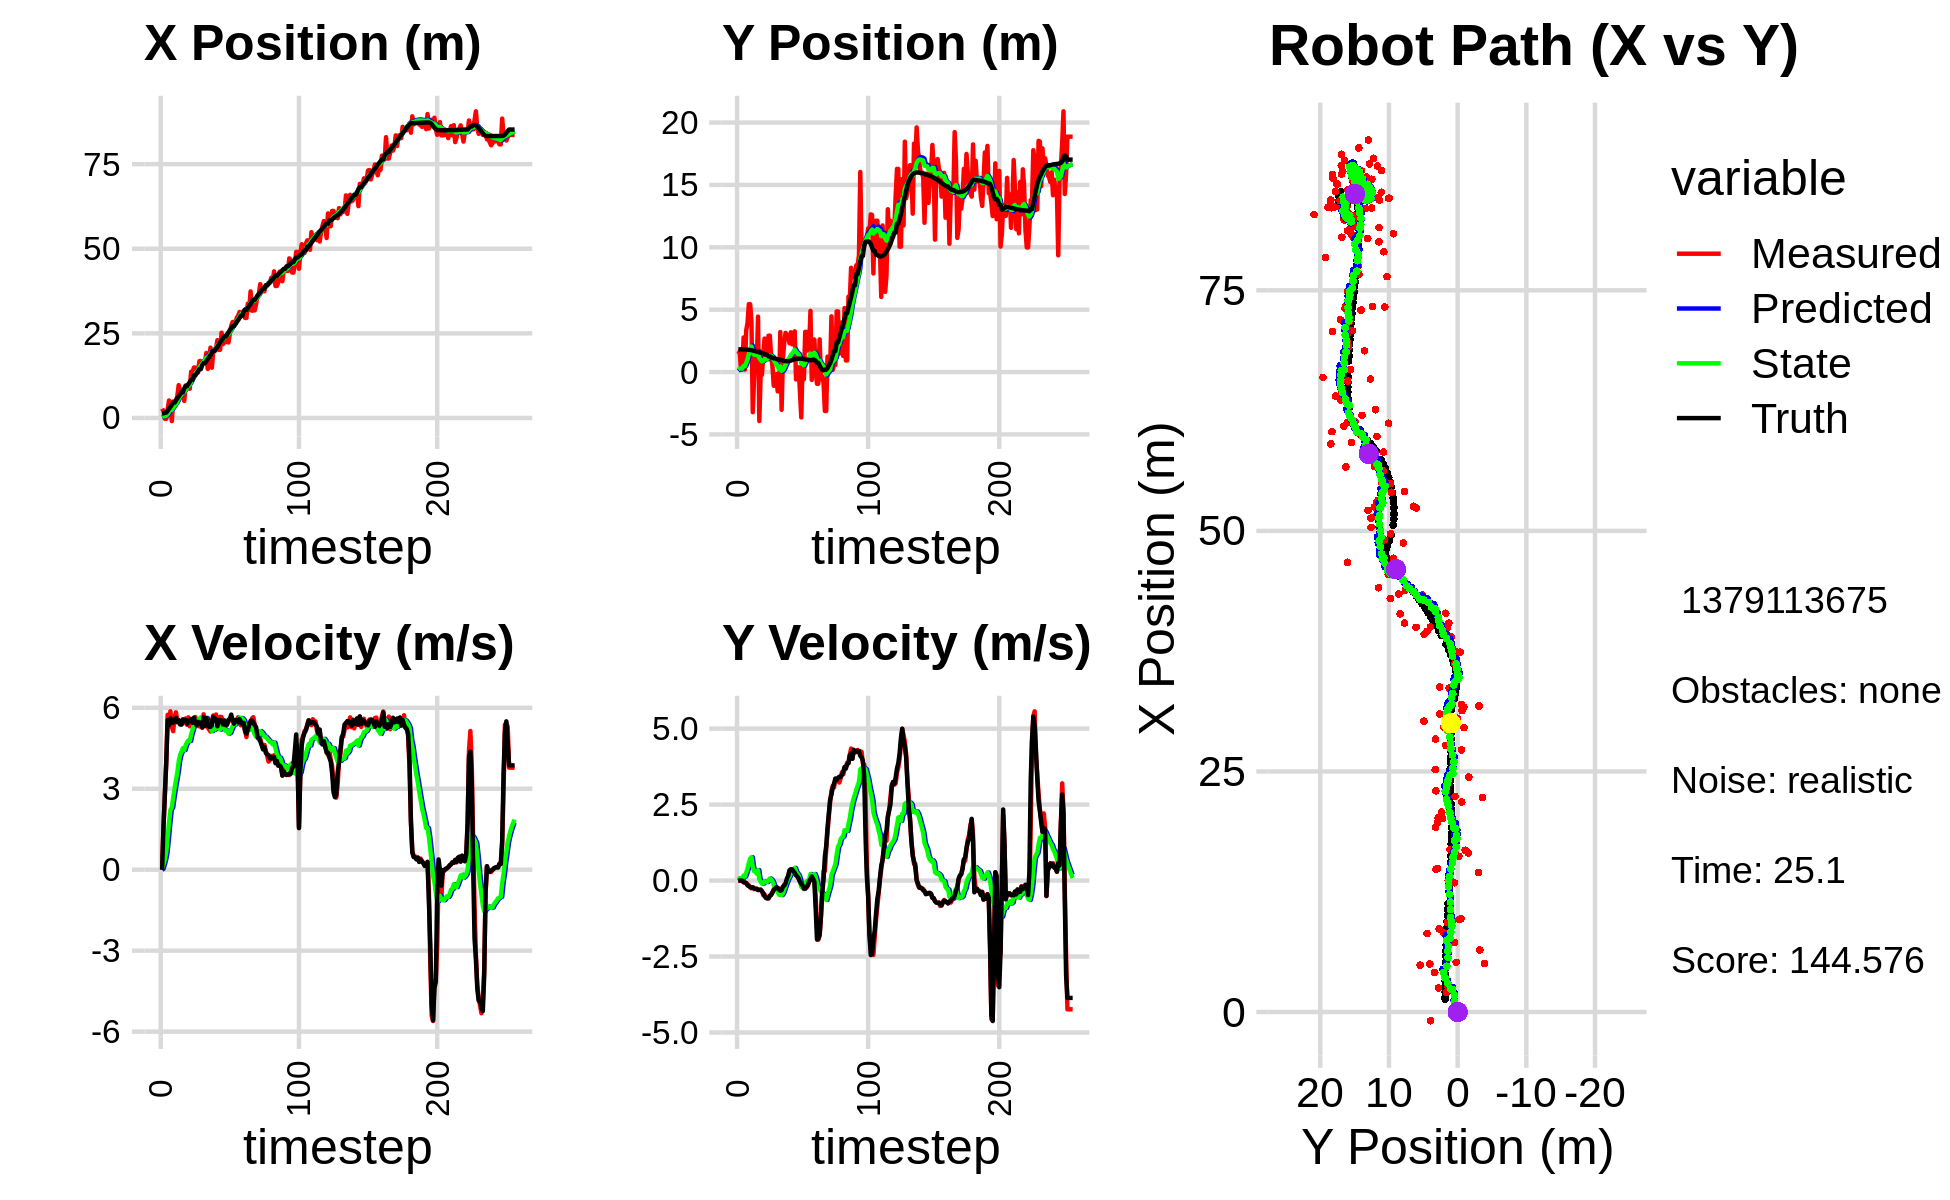

Source data for this figure (header and first rows):
2.757788777274298386e+00, 1.437628805777648733e+00, 0.000000000000000000e+00, -0.000000000000000000e+00, 0.000000000000000000e+00, 0.000000000000000000e+00, 0.000000000000000000e+00, 0.000000000000000000e+00, 1.760007232750295247e-01, 9.229838792742388331e-02, 0.000000000000000000e+00, 0.000000000000000000e+00, 1.332619547925150139e+00, 1.820421815805875143e+00, 0.000000000000000000e+00, 0.000000000000000000e+00, 0.000000000000000000e+00, 3.082379407715052366e-04
2.757788777274298386e+00, 1.437628805777648733e+00, 0.000000000000000000e+00, -0.000000000000000000e+00, 1.760007232750295247e-01, 9.229838792742388331e-02, 0.000000000000000000e+00, 0.000000000000000000e+00, 3.461330059012299176e-01, 1.826373662859417379e-01, 3.184729904771323866e-02, 3.283109146684252966e-02, 1.332619547925150139e+00, 1.820421815805875143e+00, 0.000000000000000000e+00, 0.000000000000000000e+00, 0.000000000000000000e+00, 7.803188054822385311e-06
2.026764095214772965e+00, 1.640427916214551862e+00, 1.598999955447832022e+00, 2.632136405649493252e-04, 3.493177358060012283e-01, 1.859204754326259923e-01, 3.184729904771323866e-02, 3.283109146684252966e-02, 5.030092619915470520e-01, 2.899842714251462117e-01, 1.931496720548356860e-01, 8.047741490418253152e-02, 1.347203135292891263e+00, 1.820422037084188593e+00, 1.600000000000000089e+00, 0.000000000000000000e+00, 1.600000023841857910e+00, -1.646114105824381113e-04
-2.353472706170151030e-01, 1.894996924300794139e-01, 2.803999504765795958e+00, 1.490322046267082050e-03, 5.223242291970305873e-01, 2.980320129155644704e-01, 1.931496720548356860e-01, 8.047741490418253152e-02, 5.477207438479760881e-01, 2.860635387269169216e-01, 3.852197341815056797e-01, 6.793906989760352400e-02, 1.582951427078199913e+00, 1.820425347200713695e+00, 2.799999999999999822e+00, 0.000000000000000000e+00, 2.799999952316284180e+00, -5.314986337907612324e-04
-2.353472706170151030e-01, 1.894996924300794139e-01, 3.966978414874292369e+00, -1.308879112305380218e-02, 5.862427172661266450e-01, 2.928574457166772671e-01, 3.852197341815056797e-01, 6.793906989760352400e-02, 6.582011281832956806e-01, 2.805301889391029202e-01, 6.611561743362143195e-01, 5.597965568109516260e-02, 1.582951427078199913e+00, 1.820425347200713695e+00, 4.000000000000000000e+00, -4.000000000000000083e-03, 4.000000000000000000e+00, 3.299423959106206894e-03
2.511115312882246098e+00, 2.771767382598828711e+00, 5.741722473775155322e+00, -5.646429810833556578e-02, 7.243167456169170570e-01, 2.861281545072124621e-01, 6.611561743362143195e-01, 5.597965568109516260e-02, 1.098996939433222408e+00, 4.919029225823580154e-01, 1.185581016731080739e+00, 1.651119909769326044e-01, 2.105625987309485581e+00, 1.818753307445231782e+00, 5.546000000000000263e+00, -5.000000000000000278e-02, 5.546999931335449219e+00, 9.833717718720436096e-03
5.164079546753390204e+00, 2.012174842238748096e-01, 5.377522775524087528e+00, -7.162722917567958258e-02, 1.217555041106330505e+00, 5.084141216800512897e-01, 1.185581016731080739e+00, 1.651119909769326044e-01, 1.766210416058458854e+00, 4.696988247439682351e-01, 1.743163918309767579e+00, 1.324427281375754051e-01, 2.739182353488977206e+00, 1.812660645891482680e+00, 5.357999999999999652e+00, -6.099999999999999867e-02, 5.357999801635742188e+00, 1.331895682960748672e-02
4.105503798061515219e+00, 3.344436651573638120e+00, 5.870479078913758642e+00, -7.819328116474746904e-02, 1.940526807889435545e+00, 4.829430975577257978e-01, 1.743163918309767579e+00, 1.324427281375754051e-01, 2.342181338709832694e+00, 7.284846248994347739e-01, 2.213669013072594449e+00, 2.588068991273856367e-01, 3.256451487942735756e+00, 1.806150680613129333e+00, 5.608999999999999986e+00, -8.300000000000000433e-02, 5.609000205993652344e+00, 1.331895682960748672e-02
-9.027549026193599779e-01, 3.934922344528379412e+00, 5.290769484488865082e+00, -1.141066343960046303e-01, 2.563548240017092361e+00, 7.543653148121733931e-01, 2.213669013072594449e+00, 2.588068991273856367e-01, 2.394697080063547201e+00, 1.024925829326958748e+00, 2.304497629737011000e+00, 3.915771118114579341e-01, 3.900154948133155219e+00, 1.792626267852427402e+00, 5.451999999999999957e+00, -1.610000000000000042e-01, 5.453999996185302734e+00, 2.156377211213111877e-02
4.870995521613304291e+00, 5.441096803909300839e+00, 5.134574632258065208e+00, -1.578391839827924248e-01, 2.625146843037248434e+00, 1.064083540508104608e+00, 2.304497629737011000e+00, 3.915771118114579341e-01, 2.983426706530778016e+00, 1.439323044003380403e+00, 2.666361373622757824e+00, 5.733460438992877828e-01, 4.531296611312364497e+00, 1.773572943391290790e+00, 5.450999999999999623e+00, -1.819999999999999951e-01, 5.453999996185302734e+00, 3.073078207671642303e-02
4.870995521613304291e+00, 5.441096803909300839e+00, 5.646544056629445585e+00, -2.243690603112175330e-01, 3.250062843893053888e+00, 1.496657648393309170e+00, 2.666361373622757824e+00, 5.733460438992877828e-01, 3.559390955936178269e+00, 1.823216702482716389e+00, 3.007477147364531422e+00, 7.194839085939125356e-01, 4.531296611312364497e+00, 1.773572943391290790e+00, 5.562000000000000277e+00, -2.099999999999999922e-01, 5.565999984741210938e+00, 3.971474990248680115e-02
4.986547142411328792e+00, 4.052512771827480265e+00, 5.834349869682252887e+00, -2.568333708170867924e-01, 3.860138670672631278e+00, 1.895165093342107587e+00, 3.007477147364531422e+00, 7.194839085939125356e-01, 4.115365416434829449e+00, 2.049127246685377379e+00, 3.308114419170791631e+00, 7.685261974639933102e-01, 5.166005015469166572e+00, 1.749116307906084522e+00, 5.621000000000000441e+00, -2.340000000000000135e-01, 5.625999927520751953e+00, 4.399250447750091553e-02
6.455676377311436731e+00, -3.216870577346800264e+00, 5.540582281542989485e+00, -2.213003107809227155e-01, 4.446176858351909011e+00, 2.125979866431776610e+00, 3.308114419170791631e+00, 7.685261974639933102e-01, 4.756807148596253754e+00, 1.579270736182073032e+00, 3.603669243517916509e+00, 4.534662080017005659e-01, 5.812237620322510345e+00, 1.721048085545327400e+00, 5.464000000000000412e+00, -2.200000000000000011e-01, 5.468999862670898438e+00, 3.992048650979995728e-02
9.699741006152002853e+00, -4.888221190637086488e-01, 5.542794288594937058e+00, -2.827252933084678510e-01, 5.117174072948045271e+00, 1.624617356982243077e+00, 3.603669243517916509e+00, 4.534662080017005659e-01, 5.663353525629495344e+00, 1.391800097011298920e+00, 4.009539193869069429e+00, 3.112130763695302726e-01, 6.335114359983602839e+00, 1.699591501318857611e+00, 5.536999999999999922e+00, -2.510000000000000009e-01, 5.543000221252441406e+00, 5.096355080604553223e-02
8.200771570060018334e+00, 2.022493122459520620e+00, 5.491928038290572189e+00, -2.787978109035946783e-01, 6.064307445016401843e+00, 1.422921404648251897e+00, 4.009539193869069429e+00, 3.112130763695302726e-01, 6.349322294837834058e+00, 1.451705488041942438e+00, 4.247199554068314953e+00, 3.084275500132067638e-01, 6.965117335162473111e+00, 1.668033389978836878e+00, 5.383000000000000007e+00, -2.730000000000000204e-01, 5.389999866485595703e+00, 5.072147399187088013e-02
7.239071071123293954e+00, 4.435356695278174222e-01, 5.424015650260072263e+00, -2.753502374860026802e-01, 6.774042250244665553e+00, 1.482548243043263048e+00, 4.247199554068314953e+00, 3.084275500132067638e-01, 6.880354682279104850e+00, 1.357865494214594904e+00, 4.370589600223151905e+00, 2.281930353557475033e-01, 7.582524180200695518e+00, 1.636383159571116686e+00, 5.375000000000000000e+00, -2.670000000000000151e-01, 5.381000041961669922e+00, 5.072147399187088013e-02
8.165085103753629170e+00, 4.444438292413979141e+00, 5.422590758113103426e+00, -3.021142128006452099e-01, 7.317413642301420218e+00, 1.380684797750169723e+00, 4.370589600223151905e+00, 2.281930353557475033e-01, 7.454622212672780357e+00, 1.644602614383954275e+00, 4.503505170597671636e+00, 3.461702094221899006e-01, 7.582524180200695518e+00, 1.636383159571116686e+00, 5.573000000000000398e+00, -3.130000000000000004e-01, 5.581999778747558594e+00, 5.565645918250083923e-02
5.037299752622403481e+00, -3.924449102198892536e+00, 5.492082761893104959e+00, -3.130928601867546957e-01, 7.904972729732547165e+00, 1.679219635326173243e+00, 4.503505170597671636e+00, 3.461702094221899006e-01, 7.675774946302673207e+00, 1.121775353132202557e+00, 4.434986818837800548e+00, 4.771934933779026222e-02, 8.747380137703220981e+00, 1.571147782951886729e+00, 5.549000000000000377e+00, -3.019999999999999907e-01, 5.557000160217285156e+00, 5.694640055298805237e-02
9.612879440505048834e+00, -2.106571057887380305e-01, 5.603869235149704586e+00, -3.019825605795551371e-01, 8.119273628186453706e+00, 1.126547288065981478e+00, 4.434986818837800548e+00, 4.771934933779026222e-02, 8.325666620709750276e+00, 9.848350896863522497e-01, 4.611481256389725836e+00, -3.289632841261058704e-02, 9.385079264637267826e+00, 1.536448611718413515e+00, 5.549000000000000377e+00, -2.999999999999999889e-01, 5.557000160217285156e+00, 5.383615195751190186e-02
9.612879440505048834e+00, -2.106571057887380305e-01, 5.371931024475165906e+00, -3.450289254792593407e-01, 8.786814746348722949e+00, 9.815454568450912021e-01, 4.611481256389725836e+00, -3.289632841261058704e-02, 8.906844211853160331e+00, 8.552555495206815017e-01, 4.718564989873322624e+00, -1.044600290978628387e-01, 9.385079264637267826e+00, 1.536448611718413515e+00, 5.410999999999999588e+00, -3.499999999999999778e-01, 5.421999931335449219e+00, 6.413999944925308228e-02
9.321528017708384795e+00, 1.479596798796051438e+00, 5.646575076754038136e+00, -4.807045113817605131e-01, 9.378700710840492505e+00, 8.448095466108952456e-01, 4.718564989873322624e+00, -1.044600290978628387e-01, 9.420955239116839408e+00, 8.876901263423888633e-01, 4.793056262032675541e+00, -9.352496884402936028e-02, 1.001126945013100311e+01, 1.498236849127133841e+00, 5.517999999999999794e+00, -4.159999999999999809e-01, 5.533999919891357422e+00, 8.492727577686309814e-02
8.648866057860960410e+00, 2.683489724536743282e+00, 5.314775552713917328e+00, -4.524577377336015394e-01, 9.900260865320106518e+00, 8.783376294579858801e-01, 4.793056262032675541e+00, -9.352496884402936028e-02, 9.804706747765338903e+00, 1.032204066743197313e+00, 4.770684359902885419e+00, -2.712315389784342168e-02, 1.064503562497426259e+01, 1.447416468366961029e+00, 5.509999999999999787e+00, -5.090000000000000080e-01, 5.533999919891357422e+00, 8.492727577686309814e-02
1.366169583795523934e+01, 1.356862335248987916e+00, 5.552108143725433820e+00, -5.368239249506766564e-01, 1.028177518375562727e+01, 1.029491751353412976e+00, 4.770684359902885419e+00, -2.712315389784342168e-02, 1.065276506931222045e+01, 1.037605771783470132e+00, 5.013950901933721838e+00, -3.702208879622401888e-02, 1.128284347046302116e+01, 1.387140675052107586e+00, 5.586000000000000298e+00, -5.719999999999999529e-01, 5.614999771118164062e+00, 9.638868272304534912e-02
1.366169583795523934e+01, 1.356862335248987916e+00, 5.397324407955212067e+00, -5.762577074577355241e-01, 1.115416015950559192e+01, 1.033903562903847773e+00, 5.013950901933721838e+00, -3.702208879622401888e-02, 1.141928809968994152e+01, 1.040349373847758940e+00, 5.178017210865692554e+00, -4.851081435293272404e-02, 1.128284347046302116e+01, 1.387140675052107586e+00, 5.442999999999999616e+00, -5.889999999999999680e-01, 5.474999904632568359e+00, 1.063643544912338257e-01
1.489449918310270959e+01, 2.917951359915027076e+00, 5.597162333390234501e+00, -5.883496972025934468e-01, 1.193708982077651015e+01, 1.035498292412465604e+00, 5.178017210865692554e+00, -4.851081435293272404e-02, 1.224809089426936382e+01, 1.188681617721544459e+00, 5.368745978642336603e+00, 1.235923622752864437e-02, 1.256045424947820344e+01, 1.252802147706176594e+00, 5.633000000000000007e+00, -5.789999999999999591e-01, 5.663000106811523438e+00, 1.047311052680015564e-01
1.489449918310270959e+01, 2.917951359915027076e+00, 5.658581979819281571e+00, -5.153404684029349037e-01, 1.278496549213359756e+01, 1.189917541344297280e+00, 5.368745978642336603e+00, 1.235923622752864437e-02, 1.300633623593983224e+01, 1.329133052929434733e+00, 5.504021917816880105e+00, 6.662512757658406448e-02, 1.256045424947820344e+01, 1.252802147706176594e+00, 5.472000000000000419e+00, -4.979999999999999982e-01, 5.493999958038330078e+00, 9.082182496786117554e-02
1.427137196082847836e+01, 1.252426892037225459e+00, 5.366826117060423229e+00, -4.540650988645112962e-01, 1.355673842772151971e+01, 1.335795565687093234e+00, 5.504021917816880105e+00, 6.662512757658406448e-02, 1.361961502327137019e+01, 1.304972365882094198e+00, 5.530204784095050563e+00, 3.737556159233029751e-02, 1.318962180619559810e+01, 1.194352283508608004e+00, 5.344999999999999751e+00, -4.759999999999999787e-01, 5.366000175476074219e+00, 8.440487831830978394e-02
1.343510675449788927e+01, 4.829975510679731521e-01, 5.552406376441659575e+00, -3.887663321188707943e-01, 1.417263550168087605e+01, 1.308709922041327189e+00, 5.530204784095050563e+00, 3.737556159233029751e-02, 1.410159794669286626e+01, 1.212276630625705787e+00, 5.493221904581239379e+00, -2.155277393858254231e-02, 1.380562102840067062e+01, 1.142036153225422179e+00, 5.479000000000000092e+00, -3.960000000000000187e-01, 5.493000030517578125e+00, 6.990354508161544800e-02
1.681333434616840705e+01, -1.094680056567391091e+00, 5.309164692461987300e+00, -2.885452049657520335e-01, 1.465092013715099029e+01, 1.210121353231847552e+00, 5.493221904581239379e+00, -2.155277393858254231e-02, 1.485307938146135776e+01, 9.816471122952703521e-01, 5.591724877976758101e+00, -1.410350226252862216e-01, 1.443290984644568198e+01, 1.098854078566627646e+00, 5.448999999999999844e+00, -3.140000000000000013e-01, 5.458000183105468750e+00, 5.429509654641151428e-02
1.681333434616840705e+01, -1.094680056567391091e+00, 5.362086564114000531e+00, -2.914214299818421172e-01, 1.541225186925903401e+01, 9.675436100327416966e-01, 5.591724877976758101e+00, -1.410350226252862216e-01, 1.553755603179181577e+01, 7.670373321764495378e-01, 5.646335038041851995e+00, -2.435788110518194993e-01, 1.443290984644568198e+01, 1.098854078566627646e+00, 5.451999999999999957e+00, -2.690000000000000169e-01, 5.459000110626220703e+00, 5.429509654641151428e-02
1.618686324357732431e+01, -1.633665424501638819e-01, 5.254263323783202821e+00, -2.231503499647255473e-01, 1.610218953559600052e+01, 7.426794510712675379e-01, 5.646335038041851995e+00, -2.435788110518194993e-01, 1.609029943136180307e+01, 6.583976969879858920e-01, 5.618076422687976468e+00, -2.844118051612432030e-01, 1.556662642966524679e+01, 1.043598903843926395e+00, 5.278999999999999915e+00, -2.179999999999999993e-01, 5.283999919891357422e+00, 4.244483262300491333e-02
1.652258384260974111e+01, -1.547910378033441336e+00, 5.759119318465731219e+00, -2.371496828198016160e-01, 1.665210707363059939e+01, 6.299565164718615717e-01, 5.618076422687976468e+00, -2.844118051612432030e-01, 1.664668897209866927e+01, 4.273001984149454313e-01, 5.623026286272128083e+00, -3.826177788761350174e-01, 1.620175063653260494e+01, 1.016678168703419649e+00, 5.652000000000000135e+00, -2.530000000000000027e-01, 5.657000064849853516e+00, 4.115486517548561096e-02
1.652258384260974111e+01, -1.547910378033441336e+00, 5.324499113180013232e+00, -2.631892997929244360e-01, 1.720899160072588074e+01, 3.890384205273319518e-01, 5.623026286272128083e+00, -3.826177788761350174e-01, 1.712645097474189626e+01, 2.122083044969966525e-01, 5.561973766694633170e+00, -4.661830325769126260e-01, 1.620175063653260494e+01, 1.016678168703419649e+00, 5.325999999999999623e+00, -2.929999999999999827e-01, 5.334000110626220703e+00, 4.938967153429985046e-02
1.920517289646767622e+01, 3.209313109001212361e+00, 5.355433351339961234e+00, -3.202439124379872215e-01, 1.768264835141135904e+01, 1.655900012393053955e-01, 5.561973766694633170e+00, -4.661830325769126260e-01, 1.782102851819589873e+01, 4.580921526816356670e-01, 5.624902638077553974e+00, -3.187246163940024024e-01, 1.681284034262729321e+01, 9.857327485447389126e-01, 5.623000000000000220e+00, -3.380000000000000226e-01, 5.632999897003173828e+00, 5.972682312130928040e-02
1.450056326420799557e+01, -3.022985623651745168e+00, 5.271895696118445329e+00, -3.099648685218968081e-01, 1.838351878200365519e+01, 4.262196910422354490e-01, 5.624902638077553974e+00, -3.187246163940024024e-01, 1.798533050438514636e+01, 1.024071373366078341e-01, 5.390998655321618926e+00, -4.773583028612772838e-01, 1.744924247298554576e+01, 9.471929803215646260e-01, 5.371000000000000441e+00, -3.130000000000000004e-01, 5.380000114440917969e+00, 5.872810259461402893e-02
1.689295494579403467e+01, 1.106984718563191583e+00, 5.192552933240459190e+00, -2.149495593055481546e-01, 1.852443036991730807e+01, 5.467130705048010159e-02, 5.390998655321618926e+00, -4.773583028612772838e-01, 1.835454692848322367e+01, 1.650870124891659629e-01, 5.288537929002224303e+00, -4.161243031910102363e-01, 1.796520888854388431e+01, 9.174437066136605923e-01, 5.293999999999999595e+00, -2.039999999999999869e-01, 5.297999858856201172e+00, 4.137211665511131287e-02
2.078128969661103653e+01, 2.355485095511893334e+00, 5.120164351352931575e+00, -1.371249159230737424e-01, 1.888340072138344539e+01, 1.234745821700649338e-01, 5.288537929002224303e+00, -4.161243031910102363e-01, 1.906048188569457125e+01, 3.454873726015519342e-01, 5.374414747664198799e+00, -2.997060278560672586e-01, 1.858428466359071862e+01, 8.922944208344517625e-01, 5.294999999999999929e+00, -1.640000000000000069e-01, 5.297999858856201172e+00, 2.677495032548904419e-02
1.484595191498645583e+01, 3.143536045658750222e+00, 5.525018921254510218e+00, -1.479674680462603753e-01, 1.959792336046099237e+01, 3.155167698159452305e-01, 5.374414747664198799e+00, -2.997060278560672586e-01, 1.914060022440017761e+01, 5.879575132958817507e-01, 5.136782205327825146e+00, -1.619862400782967893e-01, 1.919875228436339398e+01, 8.764845874214832744e-01, 5.416999999999999815e+00, -9.099999999999999756e-02, 5.418000221252441406e+00, 2.677495032548904419e-02
1.969941180946156223e+01, 2.950929894275702736e+00, 5.714766638745857996e+00, -5.166245016431211118e-02, 1.965427844493295950e+01, 5.717588892880520746e-01, 5.136782205327825146e+00, -1.619862400782967893e-01, 1.968843769475648386e+01, 8.001943634726793597e-01, 5.187391790426033822e+00, -4.697152076722770075e-02, 1.984590423161670358e+01, 8.724601405039503765e-01, 5.669999999999999929e+00, 6.099999999999999867e-02, 5.671000003814697266e+00, 9.039921686053276062e-03
1.969941180946156223e+01, 2.950929894275702736e+00, 5.579611263145561217e+00, 1.244889214863524329e-01, 2.020717687379908867e+01, 7.954972113959566382e-01, 5.187391790426033822e+00, -4.697152076722770075e-02, 2.017766507924503472e+01, 1.005581697880769010e+00, 5.193388086378357471e+00, 6.068517260605578445e-02, 1.984590423161670358e+01, 8.724601405039503765e-01, 5.576999999999999957e+00, 1.559999999999999998e-01, 5.578999996185302734e+00, -2.230769582092761993e-02
2.074227672821291080e+01, 2.313612833185592521e+00, 5.751296025967922887e+00, 2.977801211501295287e-01, 2.069700388788287171e+01, 1.011650215141374654e+00, 5.193388086378357471e+00, 6.068517260605578445e-02, 2.073014361592680288e+01, 1.144400094838700976e+00, 5.242329854287284263e+00, 1.321774554752313535e-01, 2.048877799566527358e+01, 8.886562727971378806e-01, 5.578000000000000291e+00, 3.380000000000000226e-01, 5.587999820709228516e+00, -5.172998458147048950e-02
2.299059212220938164e+01, 3.188281371372381656e+00, 5.358919867284843264e+00, 3.746520948439607257e-01, 2.125437660135553131e+01, 1.157617840386224062e+00, 5.242329854287284263e+00, 1.321774554752313535e-01, 2.143029855919013471e+01, 1.359083510506378545e+00, 5.343474497189704131e+00, 2.375150057297158723e-01, 2.102321898989535498e+01, 9.185841815112180120e-01, 5.315000000000000391e+00, 3.639999999999999902e-01, 5.328000068664550781e+00, -6.979829818010330200e-02
2.010216164644726078e+01, 2.223553373560411384e+00, 5.634075225494890482e+00, 3.667578487929574749e-01, 2.196464600890910646e+01, 1.382835011079350140e+00, 5.343474497189704131e+00, 2.375150057297158723e-01, 2.179731945595590403e+01, 1.467507933713248169e+00, 5.269662195247086345e+00, 2.825222966324071883e-01, 2.164187896301994485e+01, 9.611136456045143994e-01, 5.541999999999999815e+00, 3.689999999999999947e-01, 5.553999900817871094e+00, -6.500465422868728638e-02
2.018268621018228615e+01, 2.821271373496290202e+00, 5.664415307903856167e+00, 2.932276260071777774e-01, 2.232428567548061338e+01, 1.495760163376488983e+00, 5.269662195247086345e+00, 2.825222966324071883e-01, 2.213500177056221574e+01, 1.620796563128518386e+00, 5.189845650583975178e+00, 3.441332030495806160e-01, 2.227895438707061970e+01, 1.001966788012860210e+00, 5.549000000000000377e+00, 3.029999999999999916e-01, 5.558000087738037109e+00, -5.172045156359672546e-02
2.519623386902937057e+01, 3.262942506664241904e+00, 5.660420946250887653e+00, 2.930208514115227314e-01, 2.265398633562061192e+01, 1.655209883433476525e+00, 5.189845650583975178e+00, 3.441332030495806160e-01, 2.292700955446072442e+01, 1.804058594242977653e+00, 5.362970092860043891e+00, 4.157576193699183964e-01, 2.291531550891679458e+01, 1.033899262144426734e+00, 5.533000000000000362e+00, 2.530000000000000027e-01, 5.539000034332275391e+00, -5.172045156359672546e-02
2.182406151316692089e+01, -5.916191801160850527e-01, 5.417685286635085085e+00, 1.895446552574358845e-01, 2.346330656374673040e+01, 1.845634356179969515e+00, 5.362970092860043891e+00, 4.157576193699183964e-01, 2.330569012150138875e+01, 1.606677940445838892e+00, 5.281226783568639505e+00, 2.924739498866190668e-01, 2.343601691732589387e+01, 1.052467299971751702e+00, 5.381000000000000227e+00, 1.739999999999999880e-01, 5.383999824523925781e+00, -3.497201576828956604e-02
2.240316557941454079e+01, 3.801353112590513117e-01, 5.537334197955176229e+00, 1.718416640039651389e-01, 2.383381279985825429e+01, 1.635925335434500694e+00, 5.281226783568639505e+00, 2.924739498866190668e-01, 2.370697496421715655e+01, 1.512625365547280998e+00, 5.227273070054709869e+00, 2.287552335419994198e-01, 2.406777942183450847e+01, 1.070828929129501672e+00, 5.525000000000000355e+00, 1.300000000000000044e-01, 5.526000022888183594e+00, -3.102332726120948792e-02
2.240316557941454079e+01, 3.801353112590513117e-01, 5.372587043882669278e+00, 6.662592309378652378e-02, 2.422970227122262799e+01, 1.535500888901480954e+00, 5.227273070054709869e+00, 2.287552335419994198e-01, 2.405841774859019822e+01, 1.419820247059975671e+00, 5.143229120350182981e+00, 1.676558976832751569e-01, 2.406777942183450847e+01, 1.070828929129501672e+00, 5.357000000000000206e+00, 6.600000000000000311e-02, 5.356999874114990234e+00, -1.240045204758644104e-02
2.441390210377369385e+01, -1.628948674088863902e+00, 5.463868150962737147e+00, -3.799063606702335338e-02, 2.457274066062521811e+01, 1.436585836828303098e+00, 5.143229120350182981e+00, 1.676558976832751569e-01, 2.457369468346056607e+01, 1.139490168014389848e+00, 5.161623854997784200e+00, 1.641284393058609070e-02, 2.468600356610062718e+01, 1.077367558360608379e+00, 5.370000000000000107e+00, -3.599999999999999728e-02, 5.369999885559082031e+00, 6.952953990548849106e-03
2.230604803565750416e+01, -3.632525966149453112e+00, 5.480923606302443574e+00, -1.086233937666491595e-01, 2.508985706896034529e+01, 1.141131452407448510e+00, 5.161623854997784200e+00, 1.641284393058609070e-02, 2.483383783067617401e+01, 6.870479437643343124e-01, 5.041697104884743652e+00, -2.096516432641454264e-01, 2.530590999114063777e+01, 1.072730019113916189e+00, 5.557000000000000384e+00, -1.110000000000000014e-01, 5.558000087738037109e+00, 1.981585286557674408e-02
2.503570747415627906e+01, 8.236556491760058663e-01, 5.547590664150328088e+00, -1.945254119799567361e-01, 2.533800754116465015e+01, 6.660827794379198252e-01, 5.041697104884743652e+00, -2.096516432641454264e-01, 2.533445390814424414e+01, 6.815535078655551304e-01, 5.067998147410285092e+00, -2.016569629058126145e-01, 2.594614207735458677e+01, 1.058829976710973231e+00, 5.583000000000000185e+00, -1.630000000000000060e-01, 5.585999965667724609e+00, 3.505048528313636780e-02
2.724183577344077989e+01, -5.731216524292315206e-01, 5.668215411162325523e+00, -2.774188484992297088e-01, 2.584125372288527345e+01, 6.613878115749738384e-01, 5.067998147410285092e+00, -2.016569629058126145e-01, 2.600921389184598453e+01, 5.420551586292586821e-01, 5.191830687289225921e+00, -2.622218493582650356e-01, 2.648755443113572383e+01, 1.038242115614736782e+00, 5.748999999999999666e+00, -2.630000000000000115e-01, 5.755000114440917969e+00, 4.890386760234832764e-02
2.835665583594408545e+01, 3.221901370859294733e+00, 5.514399244810289424e+00, -2.698906406499099186e-01, 2.652839696057490571e+01, 5.158329736934321730e-01, 5.191830687289225921e+00, -2.622218493582650356e-01, 2.672392634857009952e+01, 7.697988803629186583e-01, 5.315010952922552434e+00, -1.378747946415171954e-01, 2.713183295725178468e+01, 1.007155134272569086e+00, 5.532000000000000028e+00, -2.580000000000000071e-01, 5.538000106811523438e+00, 4.890386760234832764e-02
2.835665583594408545e+01, 3.221901370859294733e+00, 5.486143208194487642e+00, -2.309017675544539627e-01, 2.725542744386235583e+01, 7.560114008987669498e-01, 5.315010952922552434e+00, -1.378747946415171954e-01, 2.737201016143696464e+01, 9.836660804519614665e-01, 5.387274037685179984e+00, -2.873011682809646639e-02, 2.713183295725178468e+01, 1.007155134272569086e+00, 5.410000000000000142e+00, -2.159999999999999976e-01, 5.414000034332275391e+00, 4.206335172057151794e-02
2.770516611658084827e+01, 1.722191407298379273e+00, 5.539425951253415192e+00, -1.688848751049507879e-01, 2.791073756520548343e+01, 9.807930687691518434e-01, 5.387274037685179984e+00, -2.873011682809646639e-02, 2.789844784933685773e+01, 1.044324099847439680e+00, 5.389147659594890172e+00, -1.346419959482893919e-03, 2.775769221782477914e+01, 9.812900558522382743e-01, 5.546999999999999709e+00, -1.519999999999999962e-01, 5.548999786376953125e+00, 3.047835268080234528e-02
2.961645734364297411e+01, 2.013942374585690587e+00, 5.524820866525852914e+00, -4.450220905363617280e-02, 2.843736261529634746e+01, 1.044189457851491420e+00, 5.389147659594890172e+00, -1.346419959482893919e-03, 2.855974141162703361e+01, 1.133430491851953992e+00, 5.462551436557138373e+00, 4.125843163065133490e-02, 2.839507663294563500e+01, 9.631548060553567492e-01, 5.554000000000000270e+00, -2.400000000000000050e-02, 5.553999900817871094e+00, 8.054785430431365967e-03
3.022160541998694328e+01, 4.903356447406366669e+00, 5.648657013936926319e+00, 6.226423719107060384e-02, 2.910599655528274710e+01, 1.137556335015019071e+00, 5.462551436557138373e+00, 4.125843163065133490e-02, 2.922475717891888181e+01, 1.492366192493294275e+00, 5.536821234650227908e+00, 2.158355848795709964e-01, 2.892520988009814431e+01, 9.588273903059779668e-01, 5.469000000000000306e+00, 3.899999999999999994e-02, 5.468999862670898438e+00, -1.102239266037940979e-02
3.131648063660271575e+01, -6.302410827083246847e-01, 5.571441852515513382e+00, 1.317731908057107881e-01, 2.977843930238390513e+01, 1.513949750981251396e+00, 5.536821234650227908e+00, 2.158355848795709964e-01, 2.993074802363785381e+01, 1.308766805354391716e+00, 5.620691218089175045e+00, 1.129427415824594688e-01, 2.955780780306823630e+01, 9.673277876583127322e-01, 5.583000000000000185e+00, 1.350000000000000089e-01, 5.585000038146972656e+00, -2.364713326096534729e-02
3.097729104743383033e+01, 2.606488778124369521e+00, 5.349864626038933757e+00, 3.804553358536122420e-02, 3.049281714544677158e+01, 1.320061079512637736e+00, 5.620691218089175045e+00, 1.129427415824594688e-01, 3.052629611273257026e+01, 1.437670528558379290e+00, 5.623598726423600702e+00, 1.686058352964287799e-01, 3.019541251685247829e+01, 9.810504450834466317e-01, 5.480000000000000426e+00, 5.800000000000000294e-02, 5.480999946594238281e+00, -7.111374754458665848e-03
3.097729104743383033e+01, 2.606488778124369521e+00, 5.472861660850340648e+00, 3.892022633852756930e-02, 3.108865598537493113e+01, 1.454531112088022216e+00, 5.623598726423600702e+00, 1.686058352964287799e-01, 3.107000012620116181e+01, 1.557102976729846100e+00, 5.605155865380058167e+00, 2.154185923017665205e-01, 3.019541251685247829e+01, 9.810504450834466317e-01, 5.397000000000000242e+00, -4.200000000000000261e-02, 5.396999835968017578e+00, -7.111374754458665848e-03
3.052577614811944073e+01, 1.531179157251642484e-02, 5.449717237104667156e+00, -5.559386951262702548e-01, 3.163051571273916807e+01, 1.578644835960022696e+00, 5.605155865380058167e+00, 2.154185923017665205e-01, 3.151439692321518748e+01, 1.397930638146236415e+00, 5.534017568203980275e+00, 1.060179633320136594e-01, 3.144582307370908225e+01, 9.037987735196261196e-01, 5.440000000000000391e+00, -9.449999999999999512e-01, 5.520999908447265625e+00, 1.016607210040092468e-01
... 196 more rows
